Photos from the image-classification dataset "3. Cropped Dataset" in the GitHub repository leonprietobailo/msc-cv-thesis. Its 2 classes are: defective front, ok front.

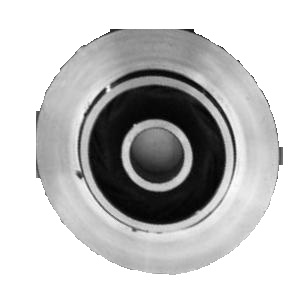
Label: defective front

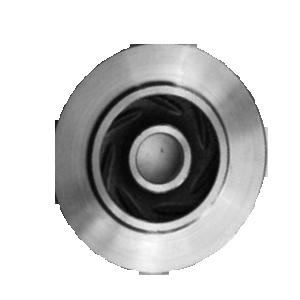
Label: ok front

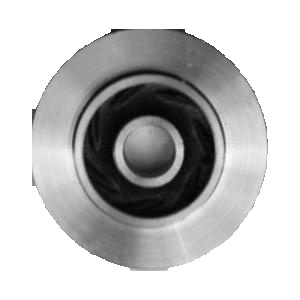
Label: ok front

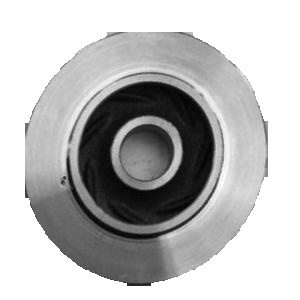
Label: defective front

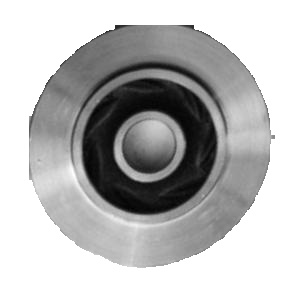
Label: ok front

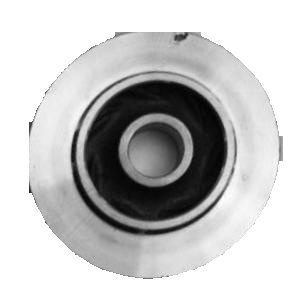
Label: defective front
